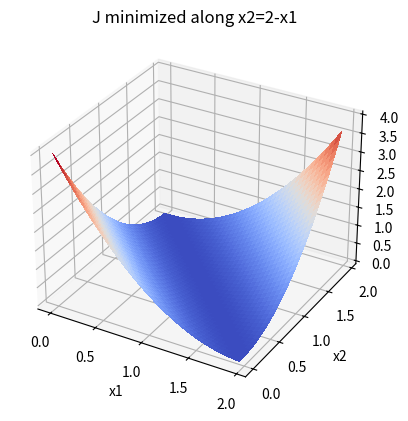

Reproduce this figure in Python.
#!/usr/bin/env python3
import sys
import pandas as pd
import numpy as np
import matplotlib.pyplot as plt
from matplotlib import cm
from mpl_toolkits.mplot3d import Axes3D

fig = plt.figure()
ax = fig.add_subplot(111, projection='3d')

x1 = np.arange(0, 2, 0.05)
x2 = np.arange(0, 2, 0.05)

x1, x2 = np.meshgrid(x1, x2)
J = np.square(x1+x2-2)

ax.plot_surface(x1,x2,J,cmap=cm.coolwarm,
                       linewidth=0, antialiased=False)

ax.set_title('J minimized along x2=2-x1')
ax.set_xlabel('x1')
ax.set_ylabel('x2')
ax.set_zlabel('J')
plt.show()